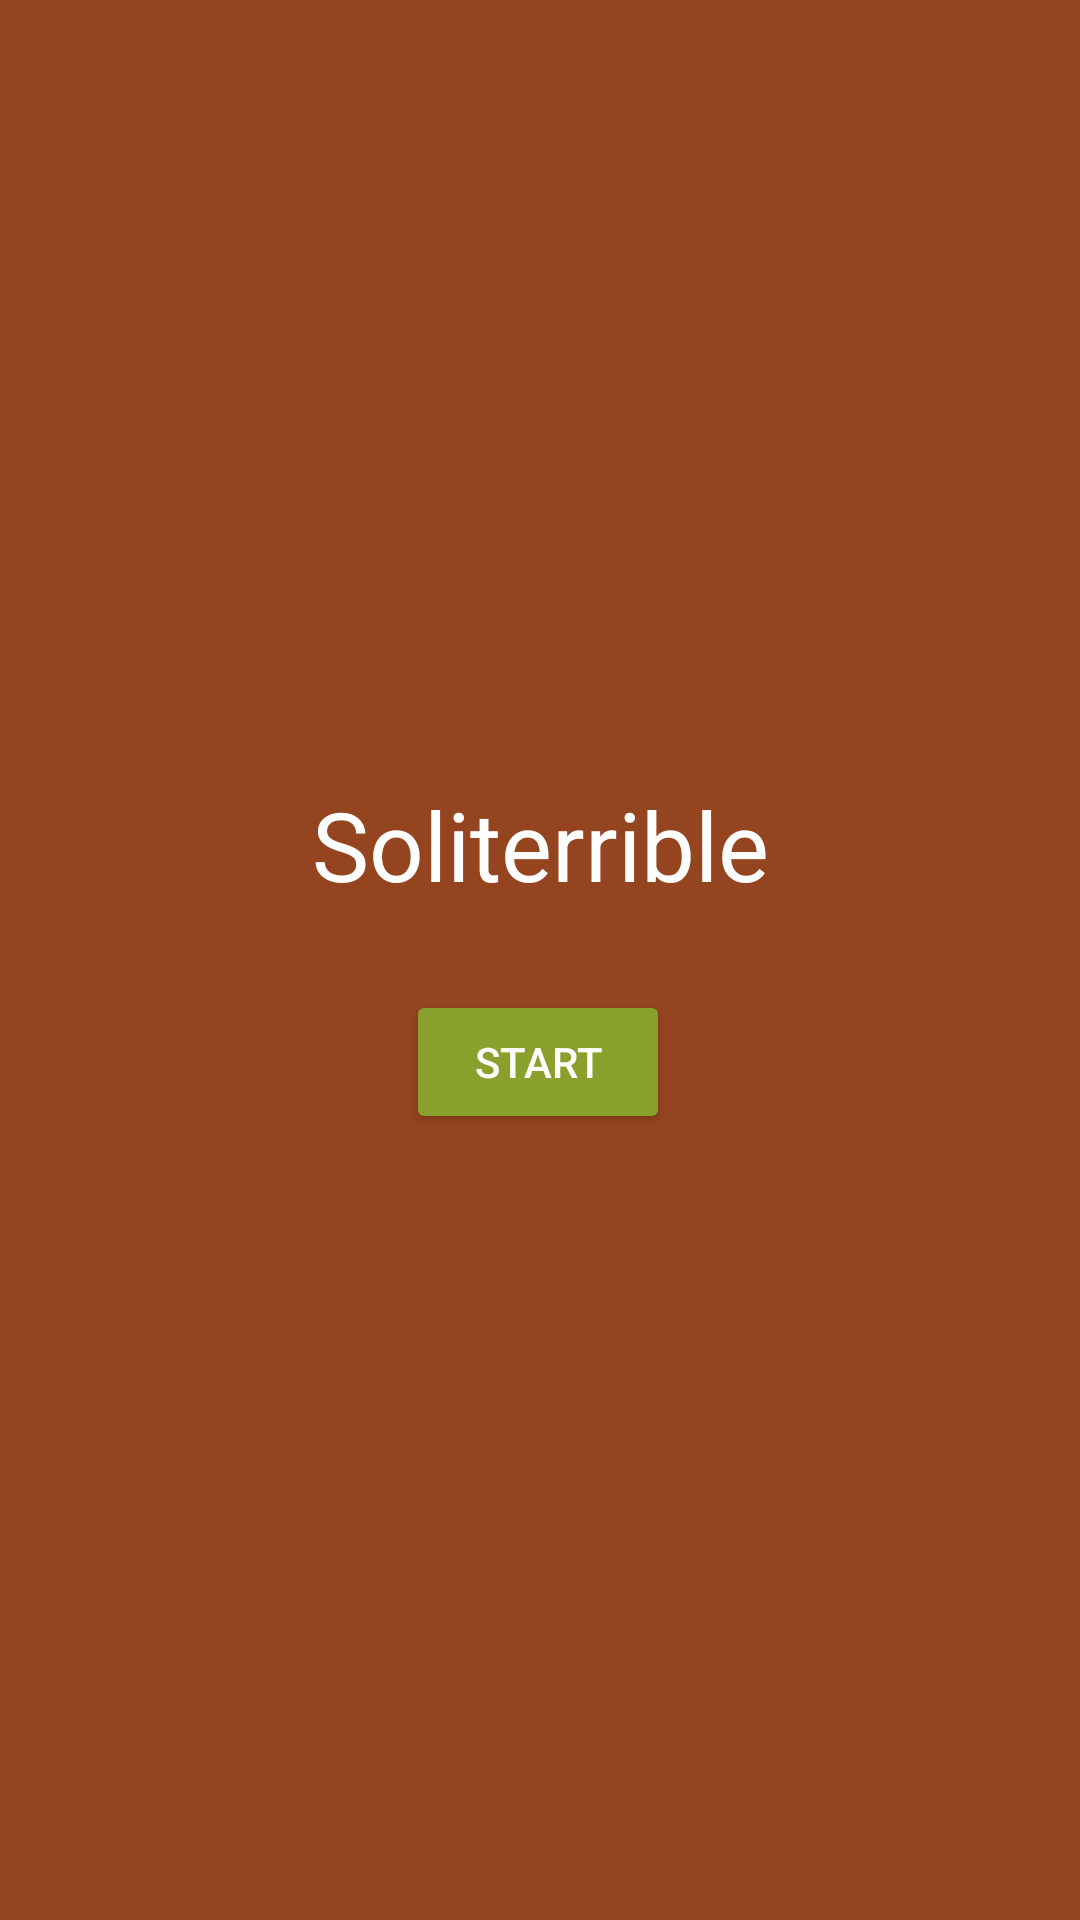

Produce the Android XML layout that renders to this screen, including the resource entries it uses.
<!-- AndroidManifest.xml: application theme Theme.Soliterrible -->
<!-- res/layout/activity_main.xml -->
<?xml version="1.0" encoding="utf-8"?>
<androidx.constraintlayout.widget.ConstraintLayout xmlns:android="http://schemas.android.com/apk/res/android"
    xmlns:app="http://schemas.android.com/apk/res-auto"
    xmlns:tools="http://schemas.android.com/tools"
    android:layout_width="match_parent"
    android:layout_height="match_parent"
    android:background="@color/rusty_red"
    tools:context=".MainMenu">

    <TextView
        android:id="@+id/textView"
        android:gravity="center_horizontal"
        android:layout_width="179dp"
        android:layout_height="46dp"
        android:layout_marginTop="260dp"
        android:text="@string/textview"
        android:textColor="@color/white"
        android:textSize="32dp"
        app:layout_constraintEnd_toEndOf="parent"
        app:layout_constraintStart_toStartOf="parent"
        app:layout_constraintTop_toTopOf="parent" />

    <Button
        android:id="@+id/button"
        android:layout_width="wrap_content"
        android:layout_height="wrap_content"
        android:layout_marginTop="24dp"
        android:backgroundTint="@color/pea_green"
        android:onClick="onPress"
        android:text="@string/start"
        android:textColor="@color/white"
        app:layout_constraintEnd_toEndOf="parent"
        app:layout_constraintHorizontal_bias="0.498"
        app:layout_constraintStart_toStartOf="parent"
        app:layout_constraintTop_toBottomOf="@+id/textView" />
</androidx.constraintlayout.widget.ConstraintLayout>
<!-- resources referenced by this layout -->
<resources>
  <color name="pea_green">#89a02c</color>
  <color name="rusty_red">#94441f</color>
  <color name="white">#FFFFFFFF</color>
  <string name="start">start</string>
  <string name="textview">Soliterrible</string>
  <style name="Theme.Soliterrible" parent="Theme.MaterialComponents.DayNight.DarkActionBar">
          
          <item name="colorPrimary">@color/purple_500</item>
          <item name="colorPrimaryVariant">@color/purple_700</item>
          <item name="colorOnPrimary">@color/white</item>
          
          <item name="colorSecondary">@color/teal_200</item>
          <item name="colorSecondaryVariant">@color/teal_700</item>
          <item name="colorOnSecondary">@color/black</item>
          
          <item name="android:statusBarColor" tools:targetApi="l">?attr/colorPrimaryVariant</item>
          
      </style>
  <color name="purple_500">#FF6200EE</color>
  <color name="purple_700">#FF3700B3</color>
  <color name="teal_200">#FF03DAC5</color>
  <color name="teal_700">#FF018786</color>
  <color name="black">#FF000000</color>
</resources>
